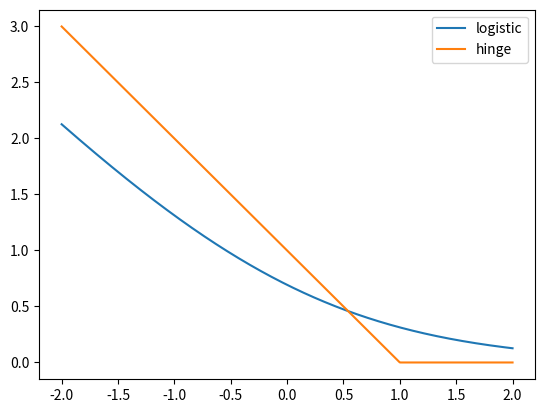

The script that saved this image:
import numpy as np
import matplotlib.pyplot as plt

# Mathematical functions for logistic and hinge losses
def log_loss(raw_model_output):
   return np.log(1+np.exp(-raw_model_output))
def hinge_loss(raw_model_output):
   return np.maximum(0,1-raw_model_output)

# Create a grid of values and plot
grid = np.linspace(-2,2,1000)
plt.plot(grid, log_loss(grid), label='logistic')
plt.plot(grid, hinge_loss(grid), label='hinge')
plt.legend()
plt.show()